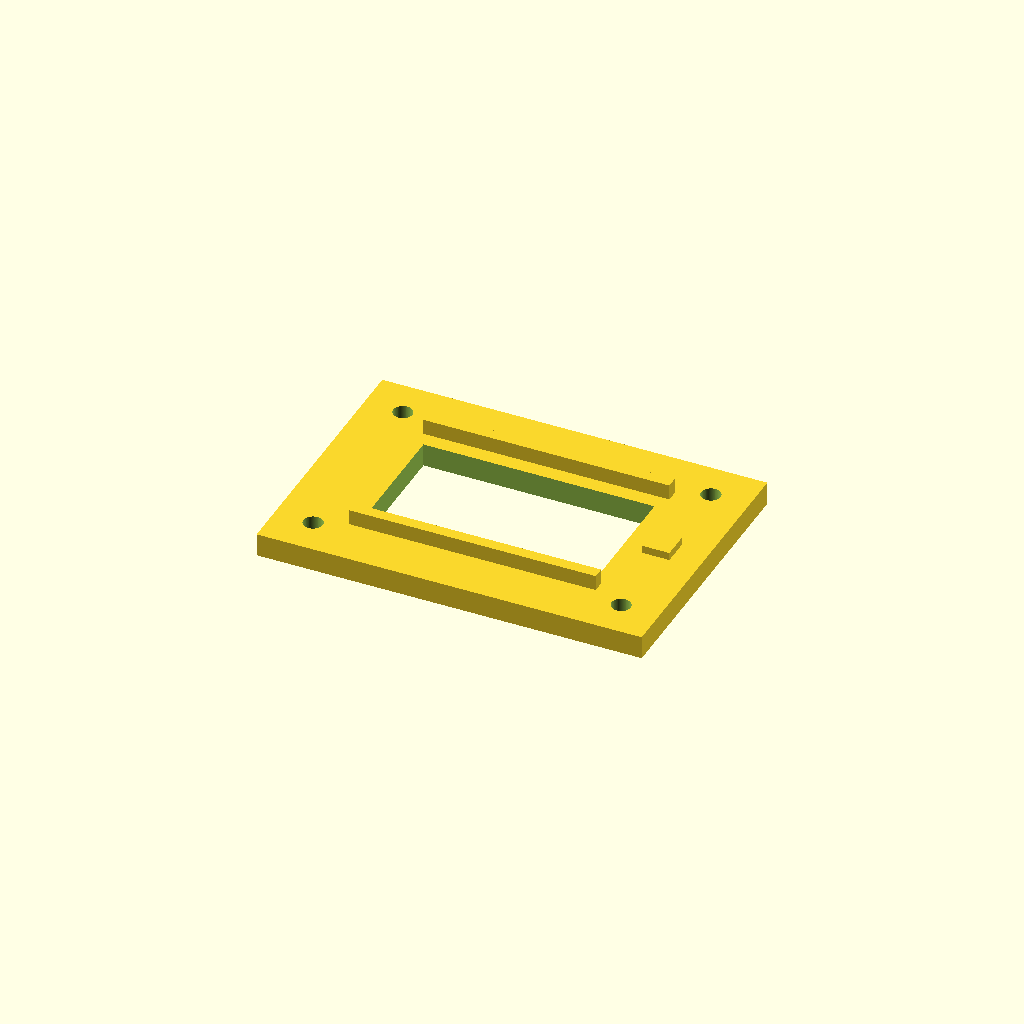
Cell 1: the model at its default parameters.
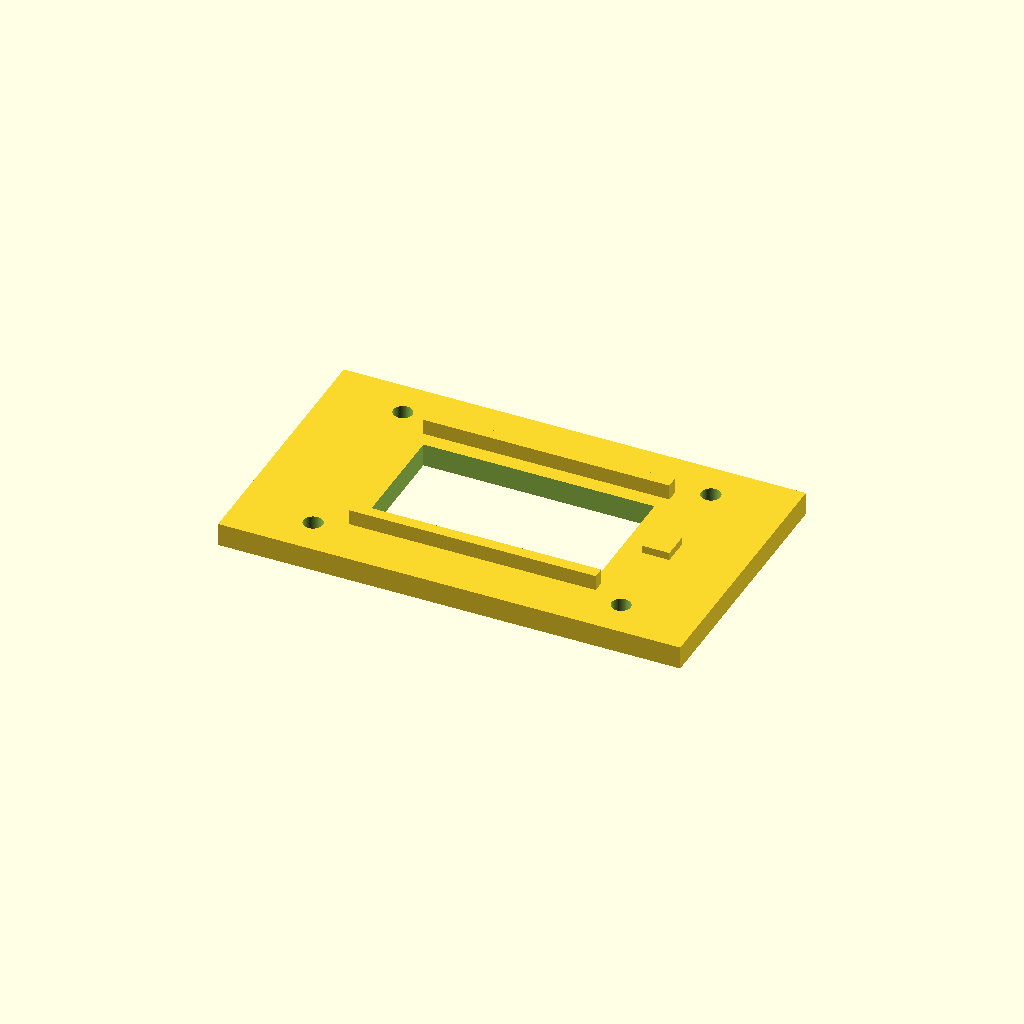
Cell 2: base_x = 120 (everything else at default).
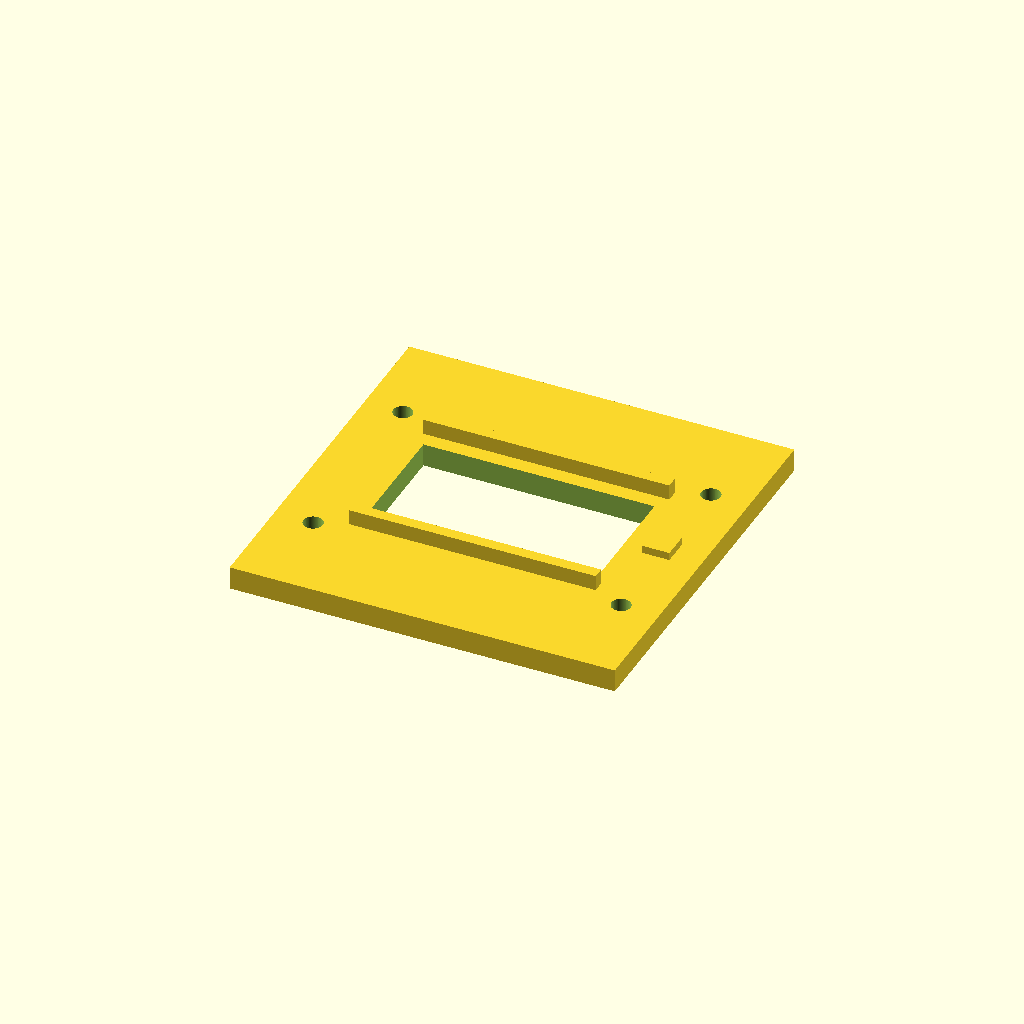
Cell 3 — base_y set to 100, the other parameters unchanged.
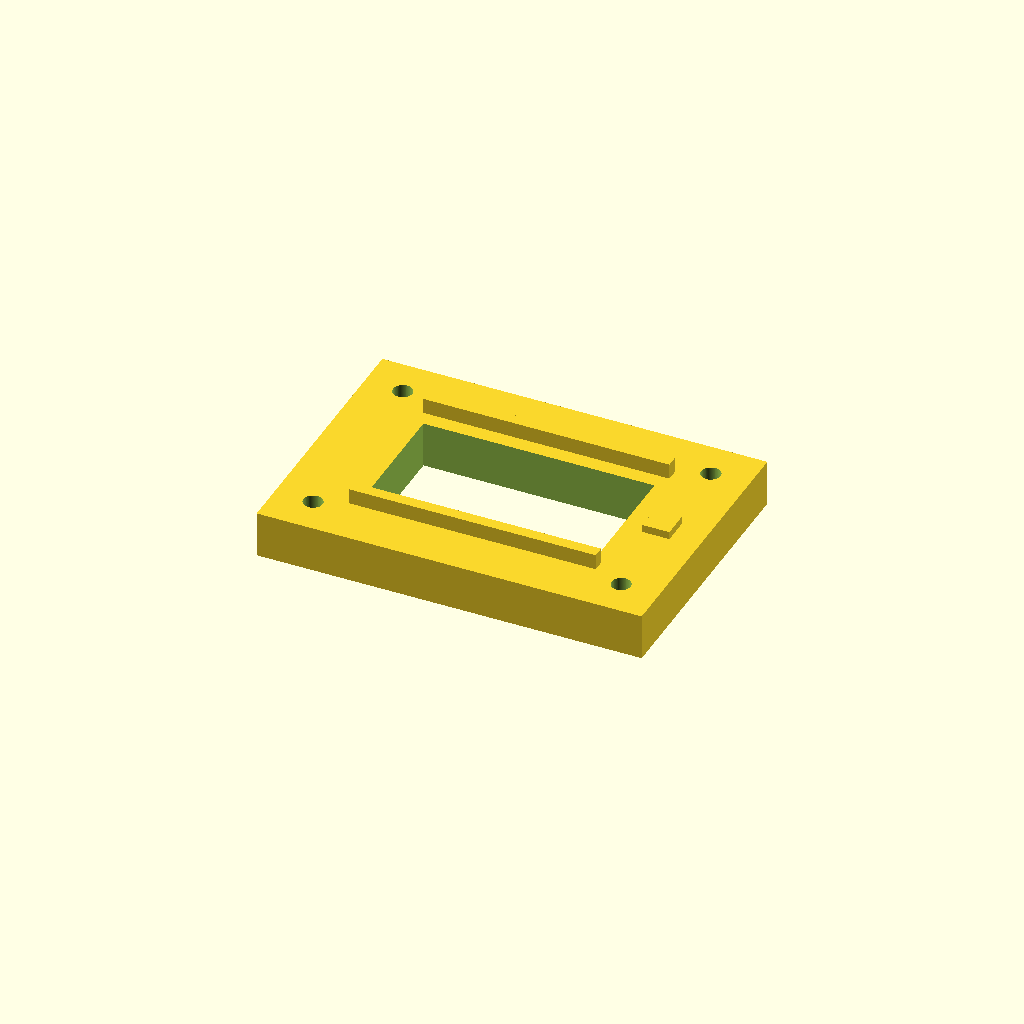
Cell 4 — base_h set to 12, the other parameters unchanged.
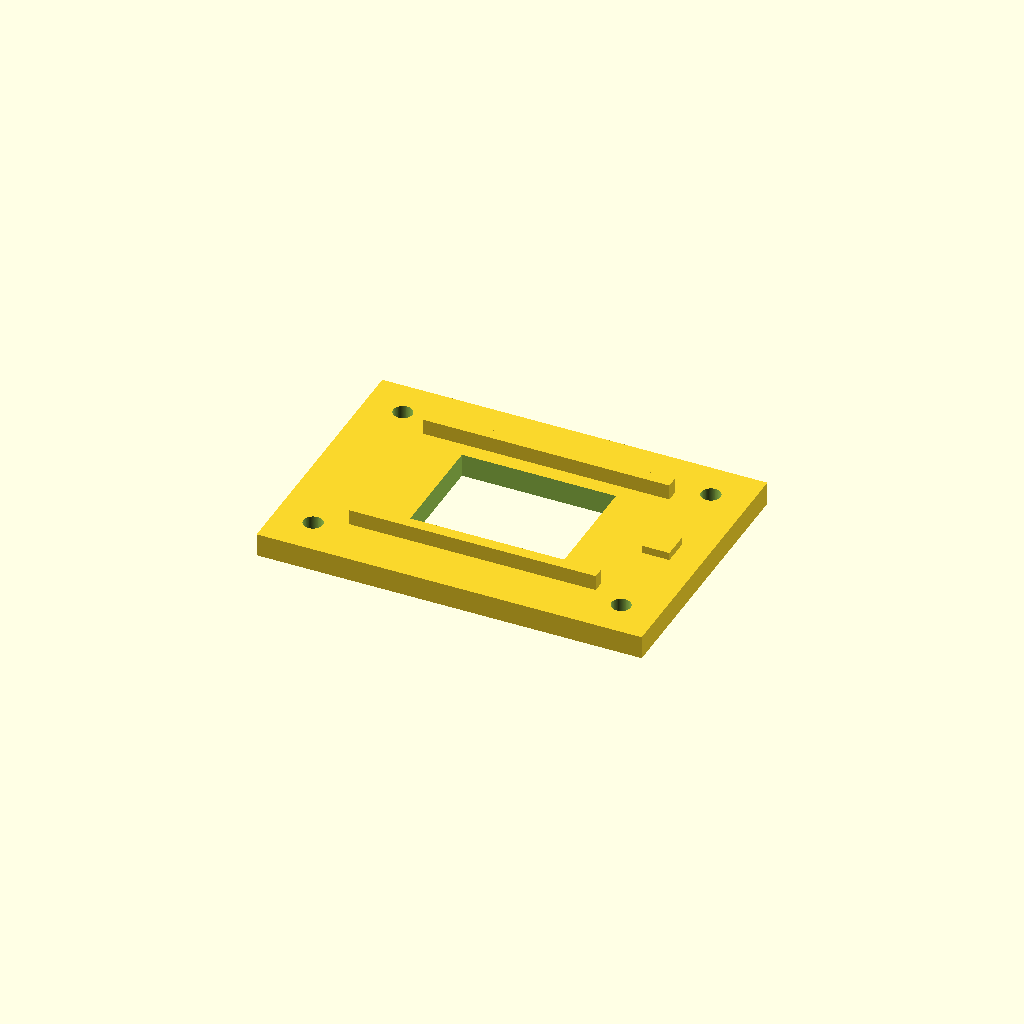
Cell 5: the same model with window_x = 40.
All cells are drawn from one camera (rotation 55°, 0°, 25°, orthographic, colour scheme Cornfield), so only the parameter changes between them.
OpenSCAD source file designs/tools/microfluidic_chip_imaging_holder.scad:
// Microfluidic chip imaging holder — parametric lab-printable variant
// Category: tools; holds a flat microfluidic chip and exposes an unobstructed optical window
// Print flat, without supports; check actual chip fit before handling biological material
// SPDX-License-Identifier: CERN-OHL-P-2.0
/* [Dimensions (mm)] */
base_x=100;  // [80:1:120]
base_y=70;   // [60:1:100]
base_h=6;    // [4:0.5:12]
window_x=60; // [40:1:70]
window_y=30; // [20:1:40]
hole_d=5;    // [3:0.5:7]
mount_pitch_x=80;
mount_pitch_y=50;
rail_len=64;
rail_width=3;
rail_height=4;
rail_y=20.5;
/* [Hidden] */
marker_len=7;
marker_width=7;
marker_height=2;
marker_x=39;
eps=0.05;
$fn=72;
assert(base_x > window_x + 12, "base too narrow for window and rails");
assert(base_y > window_y + 12, "base too shallow for window and rails");
assert(mount_pitch_x/2 + hole_d/2 < base_x/2-0.8, "mounting hole hits outer edge");
assert(mount_pitch_y/2 + hole_d/2 < base_y/2-0.8, "mounting hole hits outer edge");
assert(rail_y-rail_width/2 > window_y/2+0.5, "rail would obstruct imaging window");
assert(rail_y+rail_width/2 < base_y/2-0.8, "rail would extend outside base");
assert(marker_x+marker_len/2 < base_x/2-0.8, "marker would protrude from base");
assert(rail_len < base_x-1.6, "rail would protrude beyond base ends");
union(){
 difference(){
  translate([-base_x/2,-base_y/2,0]) cube([base_x,base_y,base_h]);
  translate([-window_x/2,-window_y/2,-eps]) cube([window_x,window_y,base_h+2*eps]);
  for(x=[-mount_pitch_x/2,mount_pitch_x/2]) for(y=[-mount_pitch_y/2,mount_pitch_y/2])
   translate([x,y,-eps]) cylinder(d=hole_d,h=base_h+2*eps);
 }
 for(y=[-rail_y,rail_y])
  translate([-rail_len/2,y-rail_width/2,base_h-eps]) cube([rail_len,rail_width,rail_height+eps]);
 translate([marker_x-marker_len/2,-marker_width/2,base_h-eps]) cube([marker_len,marker_width,marker_height+eps]);
}
Customizer parameters (derived from the source; name, type, default, range or options):
base_x: number, default 100, range 80 to 120, step 1
base_y: number, default 70, range 60 to 100, step 1
base_h: number, default 6, range 4 to 12, step 0.5
window_x: number, default 60, range 40 to 70, step 1
window_y: number, default 30, range 20 to 40, step 1
hole_d: number, default 5, range 3 to 7, step 0.5
mount_pitch_x: number, default 80
mount_pitch_y: number, default 50
rail_len: number, default 64
rail_width: number, default 3
rail_height: number, default 4
rail_y: number, default 20.5
